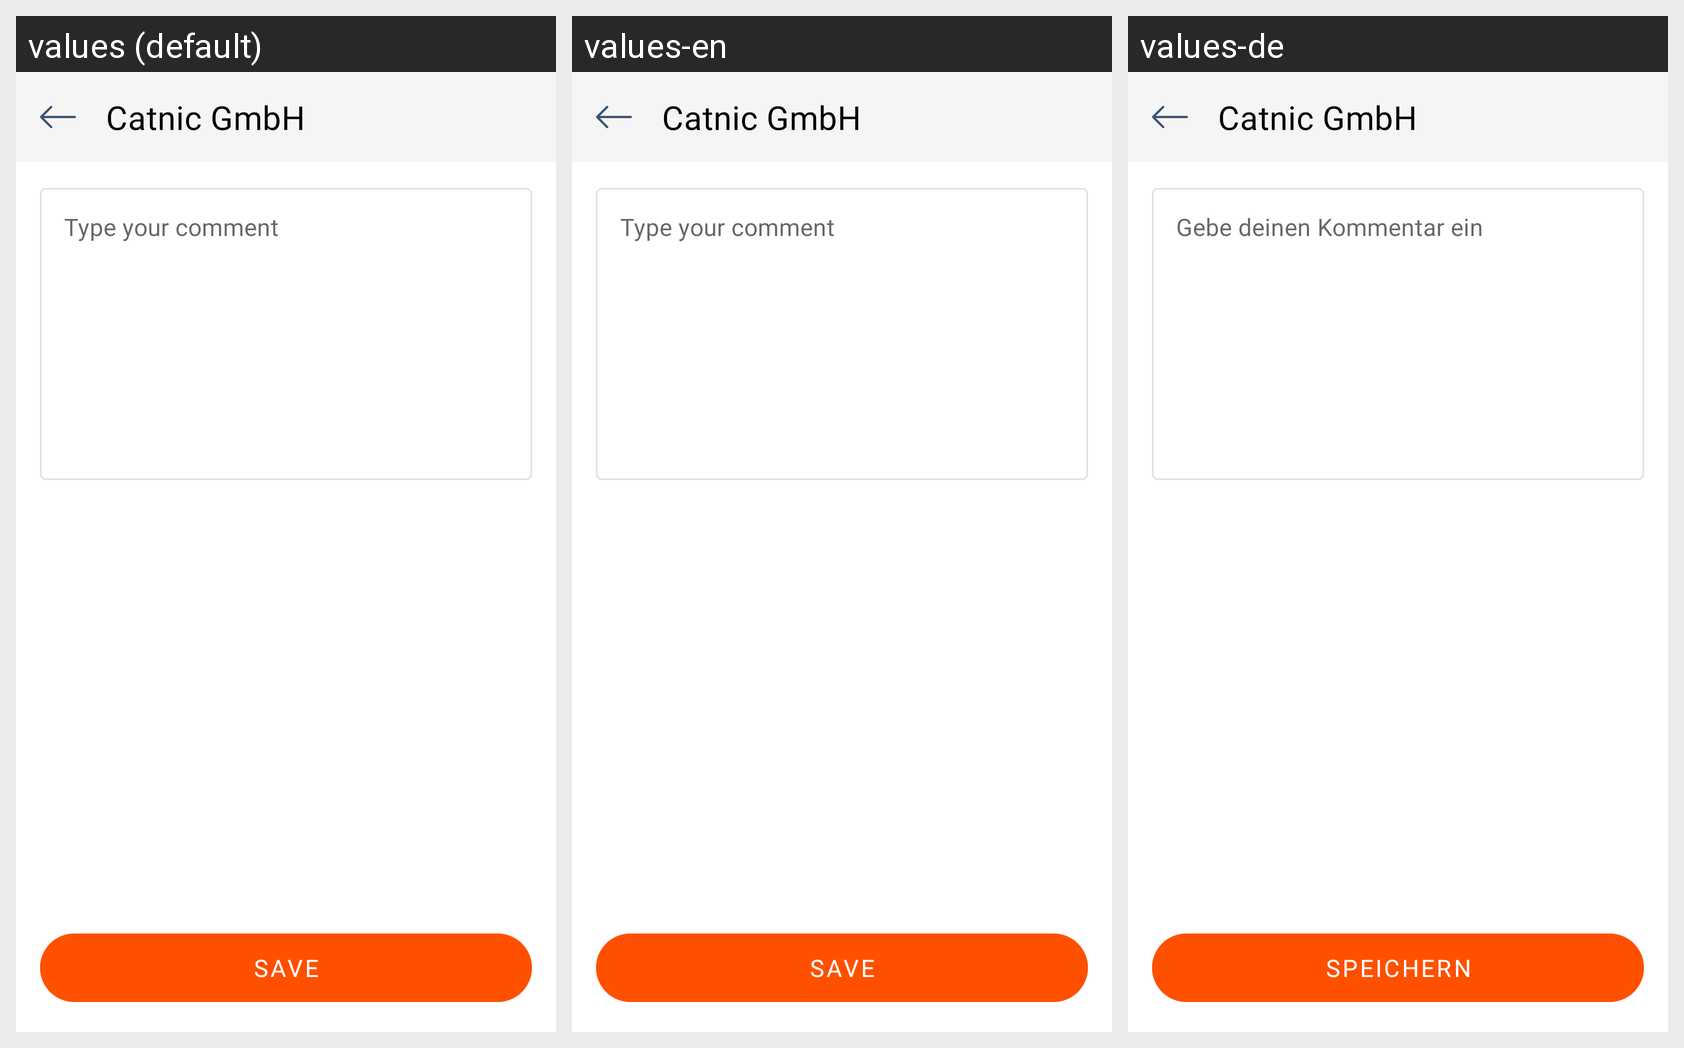

The Android screen above is rendered under several locales of the same app. Produce the string resources it draws, with the default and per-locale values.
Android screen res/layout/fragment_comment.xml rendered under 3 locales, left to right: values (default), values-en, values-de. Device: Nexus 5 (rendered at 1080×1920; each locale shown at half size, 540×960, under a caption strip naming it); theme Theme.CatnicWarehouse.
Strings drawn on this screen, with the default value and each locale's value (text and hints the layout hard-codes, and strings that could not be matched under every locale, appear in the picture but are not listed):

type_your_comment
  values: Type your comment
  values-en: Type your comment
  values-de: Gebe deinen Kommentar ein

save
  values: SAVE
  values-en: SAVE
  values-de: SPEICHERN

home_title
  values: Catnic GmbH
  values-en: Catnic GmbH
  values-de: Catnic GmbH
